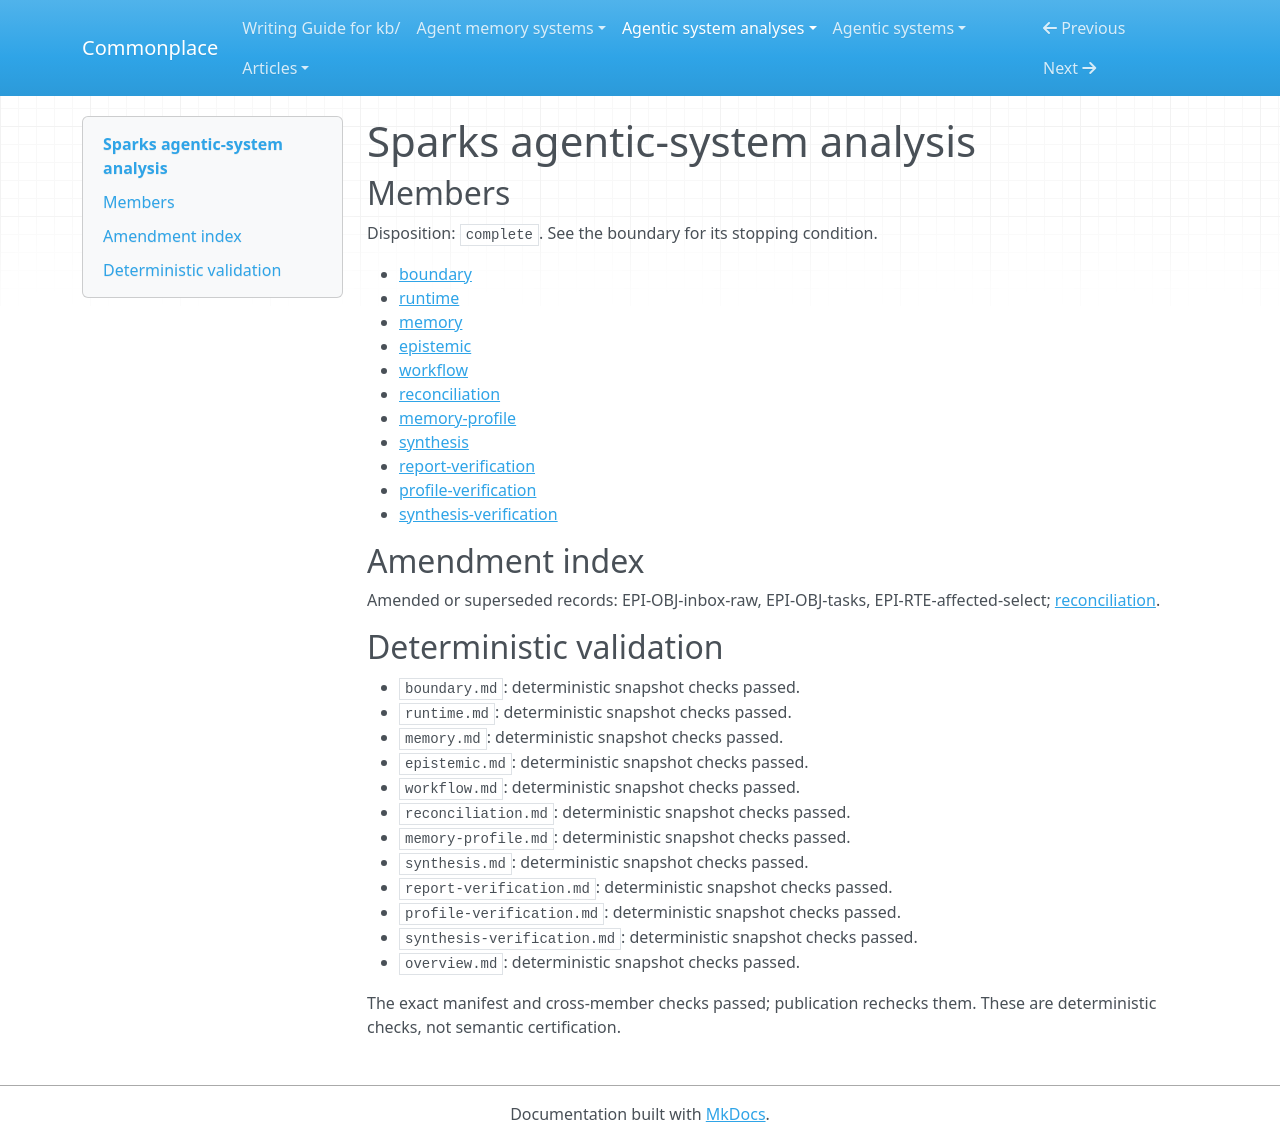

repository: zby/commonplace · page: agentic-system-analyses/retained/sparks/overview/index.html · generator: mkdocs

---
type: agentic-system-analyses/types/agentic-system-analysis-overview.md
description: Sparks couples external-agent wiki writing to deterministic vault maintenance
  and requested retrieval, without establishing semantic acceptance or improved future
  capacity.
run-id: AAS-2026-10-15-sparks-563865f8b26f-01
result-disposition: complete
target-class: memory/knowledge/context-engineering system
boundary-kind: whole-system
reviewed-boundary: 49abddc848ea55f78518bfbbbe04c3d37a5f2705
analysis-cutoff: '2026-10-15'
evidence-tier: code-grounded
system: Sparks
run-date: '2026-10-15'
inputs-commit: a568c6dc489ad546374536b642c3889ce23149a8
---

# Sparks agentic-system analysis

## Members

Disposition: `complete`. See the boundary for its stopping condition.

- [boundary](./boundary.md)
- [runtime](./runtime.md)
- [memory](./memory.md)
- [epistemic](./epistemic.md)
- [workflow](./workflow.md)
- [reconciliation](./reconciliation.md)
- [memory-profile](./memory-profile.md)
- [synthesis](./synthesis.md)
- [report-verification](./report-verification.md)
- [profile-verification](./profile-verification.md)
- [synthesis-verification](./synthesis-verification.md)

## Amendment index

Amended or superseded records: EPI-OBJ-inbox-raw, EPI-OBJ-tasks, EPI-RTE-affected-select; [reconciliation](reconciliation.md).

## Deterministic validation

- `boundary.md`: deterministic snapshot checks passed.
- `runtime.md`: deterministic snapshot checks passed.
- `memory.md`: deterministic snapshot checks passed.
- `epistemic.md`: deterministic snapshot checks passed.
- `workflow.md`: deterministic snapshot checks passed.
- `reconciliation.md`: deterministic snapshot checks passed.
- `memory-profile.md`: deterministic snapshot checks passed.
- `synthesis.md`: deterministic snapshot checks passed.
- `report-verification.md`: deterministic snapshot checks passed.
- `profile-verification.md`: deterministic snapshot checks passed.
- `synthesis-verification.md`: deterministic snapshot checks passed.
- `overview.md`: deterministic snapshot checks passed.

The exact manifest and cross-member checks passed; publication rechecks them. These are deterministic checks, not semantic certification.
